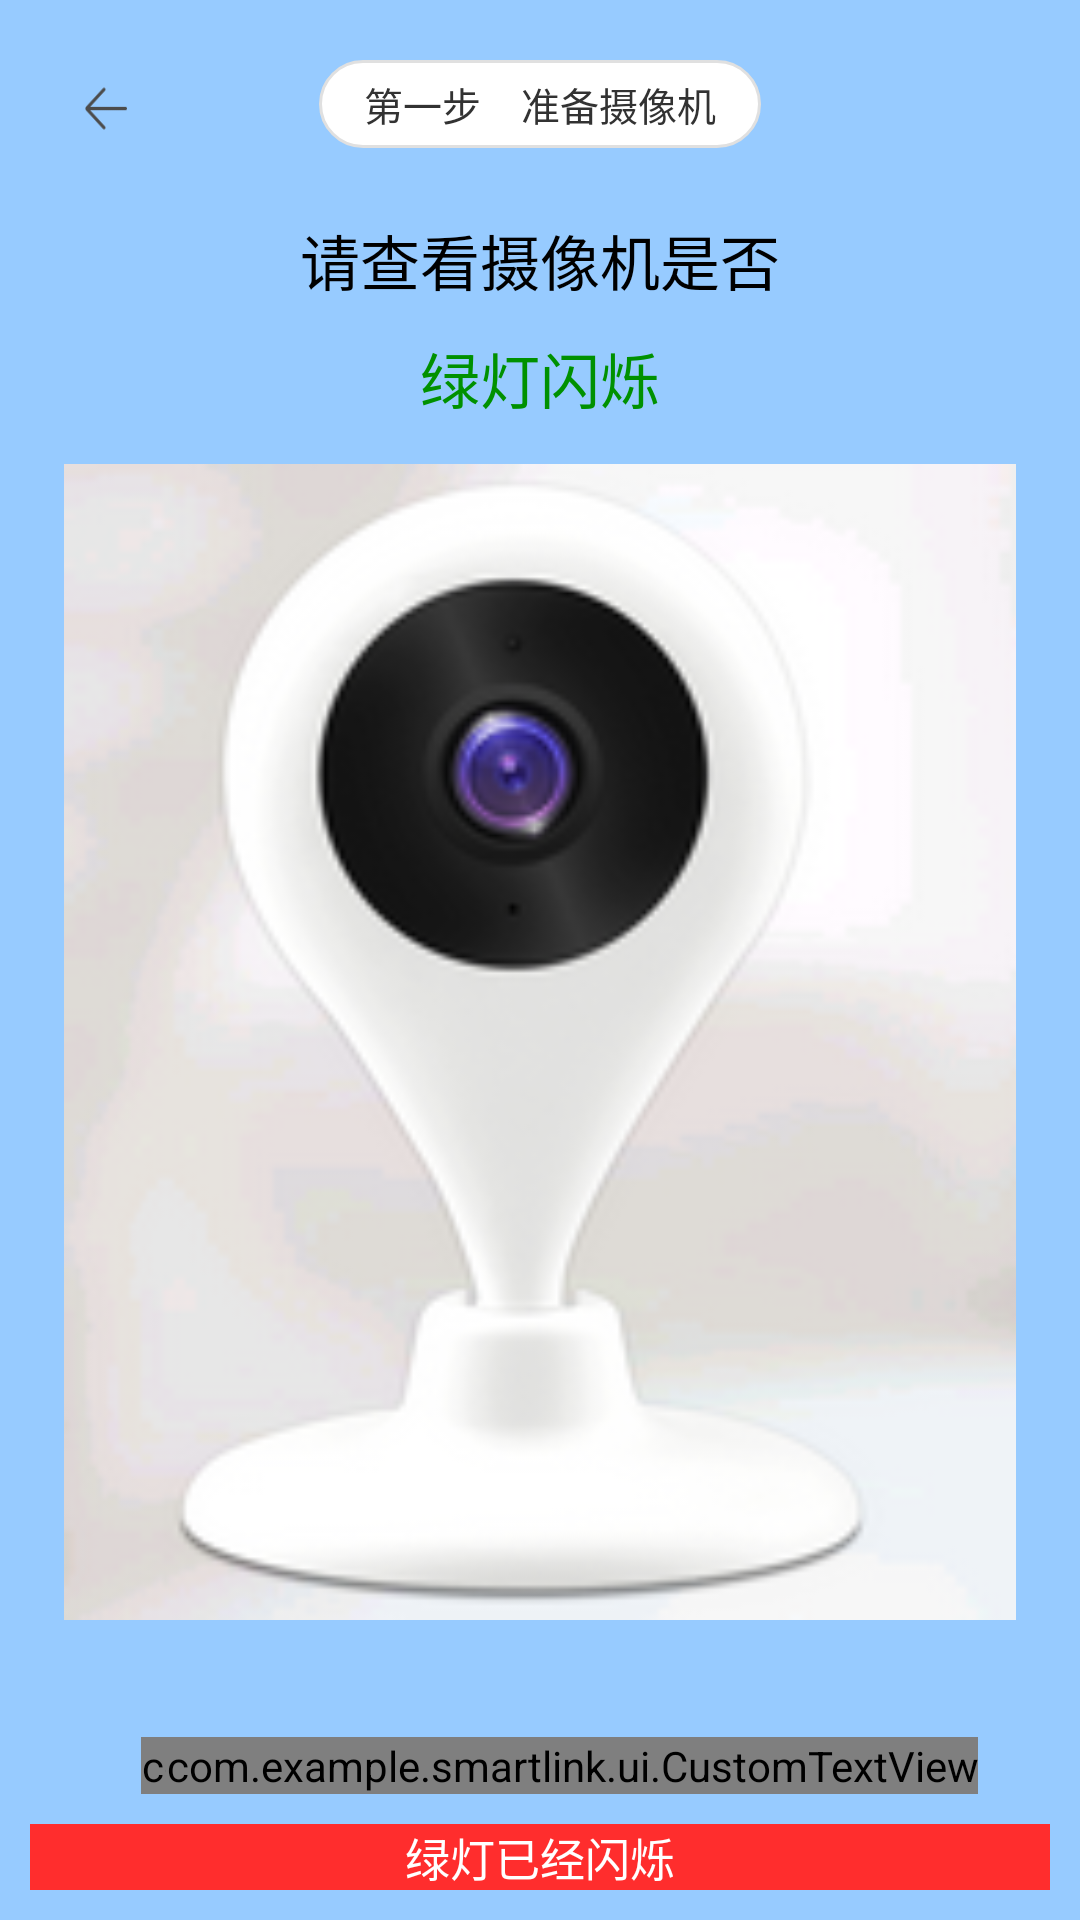

Write the Android layout XML for this screen, with the resource values it uses.
<!-- AndroidManifest.xml: application theme AppTheme -->
<!-- res/layout/check_green_light.xml -->
<?xml version="1.0" encoding="utf-8"?>
<RelativeLayout xmlns:android="http://schemas.android.com/apk/res/android"
    android:layout_width="match_parent"
    android:layout_height="fill_parent"
    android:background="#97CBFF" >

    <RelativeLayout
        android:id="@+id/top"
        android:layout_width="match_parent"
        android:layout_height="wrap_content"
        android:layout_alignParentTop="true"
        android:layout_margin="20dp" >

        <Button
            android:id="@+id/back"
            android:layout_width="40dp"
            android:layout_height="32dp"
            android:background="@drawable/common_title_back" />

        <TextView
            android:layout_width="wrap_content"
            android:layout_height="wrap_content"
            android:layout_centerHorizontal="true"
            android:background="@drawable/connect_camera_textview"
            android:text="第一步    准备摄像机"
            android:textSize="13dp" />
    </RelativeLayout>

    <TextView
        android:id="@+id/check"
        android:layout_width="fill_parent"
        android:layout_height="wrap_content"
        android:layout_below="@id/top"
        android:gravity="center"
        android:text="请查看摄像机是否"
        android:textColor="@android:color/black"
        android:textSize="20dp" />

    <Button
        android:id="@+id/splashedButton"
        android:layout_width="fill_parent"
        android:layout_height="wrap_content"
        android:layout_alignParentBottom="true"
        android:layout_margin="10dp"
        android:background="#FF2D2D"
        android:text="绿灯已经闪烁"
        android:textColor="@android:color/white"
        android:textSize="15dp" />

    <TextView
        android:id="@+id/green"
        android:layout_width="fill_parent"
        android:layout_height="wrap_content"
        android:layout_below="@+id/check"
        android:gravity="center"
        android:paddingTop="10dp"
        android:text="绿灯闪烁"
        android:textColor="#009100"
        android:textSize="20dp" />

    <ImageView
        android:id="@+id/camera"
        android:layout_width="fill_parent"
        android:layout_height="match_parent"
        android:layout_below="@+id/green"
        android:layout_centerHorizontal="true"
        android:layout_marginTop="14dp"
        android:paddingBottom="100dp"
        android:src="@drawable/check_green_light2" />

    <ImageView
        android:id="@+id/blueDot"
        android:layout_width="wrap_content"
        android:layout_height="wrap_content"
        android:layout_alignTop="@+id/camera"
        android:layout_marginLeft="155dp"
        android:layout_marginTop="40dp"
        android:src="@drawable/green_dot" />

    <com.example.smartlink.ui.CustomTextView
        android:id="@+id/noSplash"
        android:layout_above="@+id/splashedButton"
        android:layout_alignLeft="@+id/top"
        android:layout_marginLeft="27dp"
        android:gravity="left"
        android:text="绿灯没有闪烁？"
        style="@style/UnderlineTextViewStyle" />

    <com.example.smartlink.ui.CustomTextView
        android:id="@+id/addBySound"
        android:layout_alignBaseline="@+id/noSplash"
        android:layout_alignBottom="@+id/noSplash"
        android:layout_alignRight="@+id/top"
        android:layout_marginRight="14dp"
        android:gravity="right"
        android:text="声波添加设备"
        style="@style/UnderlineTextViewStyle" />

</RelativeLayout>
<!-- resources referenced by this layout -->
<resources>
  <!-- drawable check_green_light2: png bitmap (drawable, 35020 bytes) -->
  <!-- drawable common_title_back: png bitmap (drawable, 429 bytes) -->
  <!-- drawable connect_camera_textview (drawable) -->
  <?xml version="1.0" encoding="utf-8"?>
  <shape xmlns:android="http://schemas.android.com/apk/res/android" >
  
      
      <solid android:color="#ffffffff" />
  
      <stroke android:width="1dp" android:color="#E0E0E0"/>
      <corners android:radius="20dp" />
  
      <padding
          android:bottom="5dp"
          android:left="15dp"
          android:right="15dp"
          android:top="5dp" />
  
  </shape>
  <style name="UnderlineTextViewStyle">
  	    <item name="android:layout_width">wrap_content</item>
  	    <item name="android:layout_height">wrap_content</item>
  	    <item name="android:textColor">@android:color/black</item>
  	    <item name="android:textSize">13dp</item>&gt;
  	</style>
  <style name="AppTheme" parent="AppBaseTheme">
          
          
      </style>
  <style name="AppBaseTheme" parent="android:Theme.Light">
          
      </style>
</resources>
